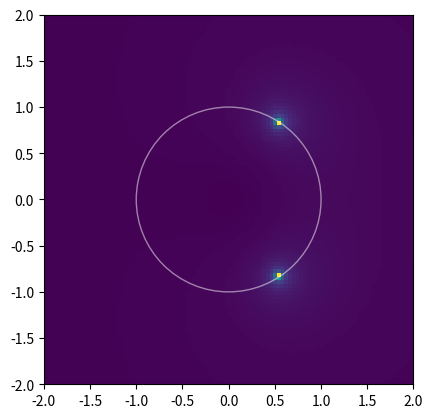

Python code for this plot:
import numpy as np
from mpl_toolkits.mplot3d import Axes3D

title = "SSL E3A: ex. 7"
authors = "F. Orieux"
email = "orieux@l2s.centralesupelec.fr"


def expnumc(n, m=0.9, φ=0.1):
    z = m * np.exp(1j * φ)
    return z ** n


class Demo:
    def __init__(self, fig):
        fig.clf()
        self.axes = fig.subplots(1, 1)

        ω = 10
        Te = 0.1

        self.rez = np.linspace(-2, 2, 100)
        self.imz = np.linspace(-2, 2, 100)

        X, Y = np.meshgrid(self.rez, self.imz)
        Z = X + 1j * Y
        radius = np.sqrt(X ** 2 + Y ** 2)

        tz = Z * np.sin(ω * Te) / (Z ** 2 - 2 * Z * np.cos(ω * Te) + 1)
        # tz = np.abs(Z * np.sin(ω * Te) / (Z**2 - 2 * Z * np.cos(ω * Te) + 1))

        # self.im = self.axes.plot_surface(X, Y, np.abs(1 / (1 - a * (X + Y)**-1)))
        self.im = self.axes.imshow(np.abs(tz), extent=(-2, 2, -2, 2))
        self.axes.add_artist(
            plt.Circle((0, 0), radius=1, fill=False, color="white", alpha=0.5)
        )

        # self.im = self.axes[1].imshow(np.angle(tz), extent=(-2, 2, -2, 2))

        # self.axes.set_title(
        #     r"L'exponentielle complexe $e^{pt} = e^{rt}e^{iωt} = e^{rt} (cos(ωt) + sin(ω t))$, $p = r + i ω$",
        # )

    def interact(
        self,
        m: (-1.1, 1.1, 10) = 0.9,
        φ: (-0.1, 0.1, 10) = 0.01,
        pr: "Im." = None,
        pi: "Re." = None,
        pt: "Proj. t" = None,
    ):
        res = expnumc(self.n, m=m, φ=φ)
        self.line.set_data_3d(self.n, np.real(res), np.imag(res))

        if pr:
            self.axes.view_init(elev=0, azim=-90)

        if pi:
            self.axes.view_init(elev=90, azim=-90)

        if pt:
            self.axes.view_init(elev=0, azim=0)


if __name__ == "__main__":
    import matplotlib.pyplot as plt

    plt.ion()
    fig = plt.figure(1)
    plt.clf()
    d = Demo(fig)
    plt.show()
